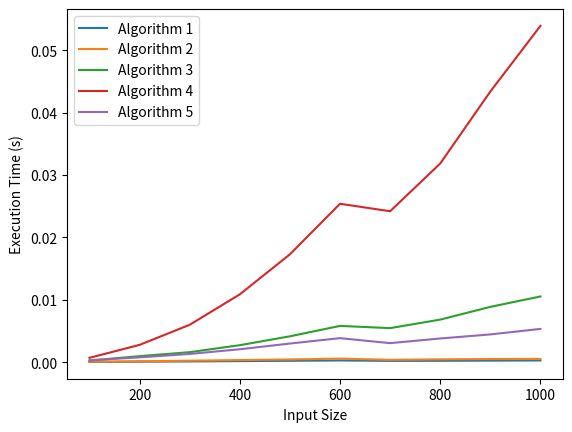
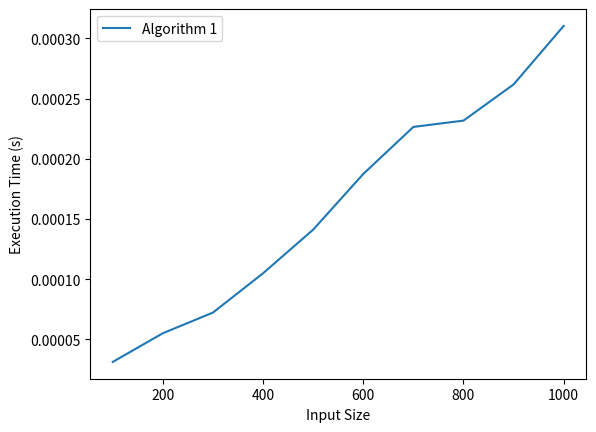
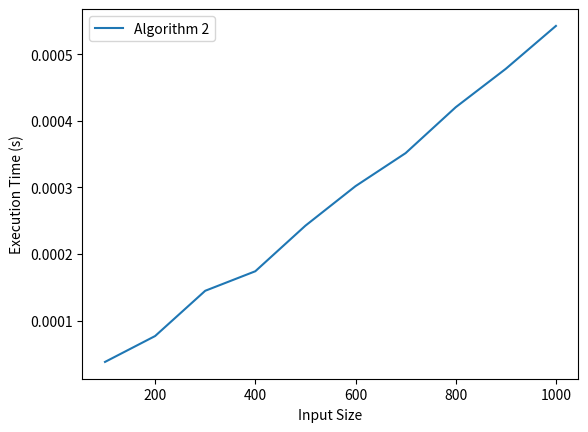
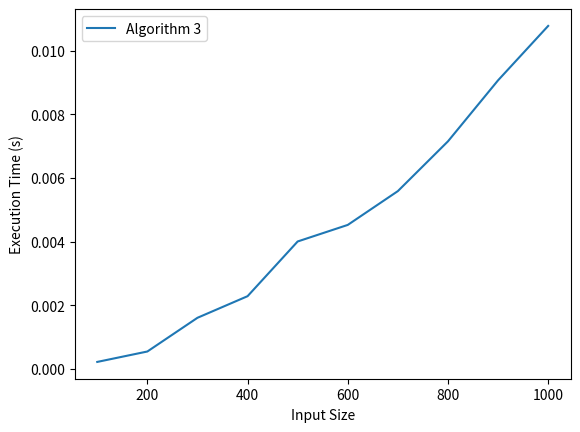
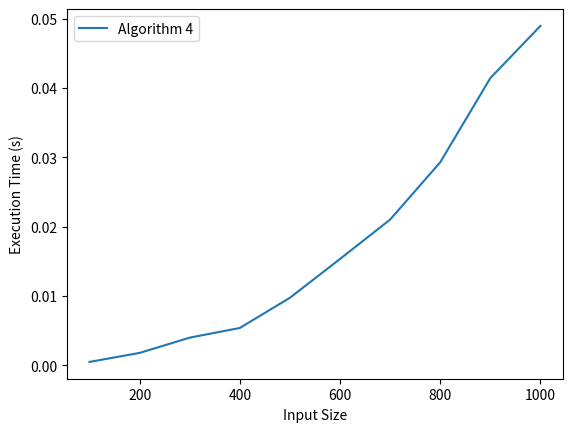
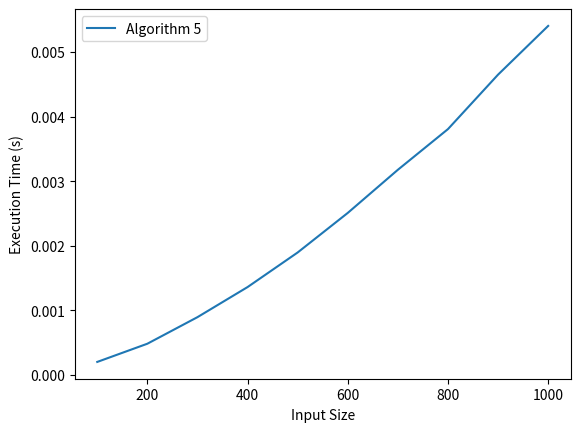

Reproduce these figures in Python, in order.
import math
import time
import matplotlib.pyplot as plt
def sieve_of_eratosthenes_1(n):
    c = [True] * (n+1)
    c[1] = False
    i = 2
    while i <= n:
        if c[i]:
            j = 2 * i
            while j <= n:
                c[j] = False
                j = j + i
        i = i + 1
    return [i for i in range(1, n+1) if c[i]]

def sieve_of_eratosthenes_2(n):
    c = [True] * (n+1)
    c[1] = False
    i = 2
    while i <= n:
        j = 2 * i
        while j <= n:
            c[j] = False
            j = j + i
        i = i + 1
    return [i for i in range(1, n+1) if c[i]]

def sieve_of_eratosthenes_3(n):
    c = [True] * (n+1)
    c[1] = False
    i = 2
    while i <= n:
        if c[i]:
            j = i + 1
            while j <= n:
                if j % i == 0:
                    c[j] = False
                j = j + 1
        i = i + 1
    return [i for i in range(1, n+1) if c[i]]

def sieve_of_eratosthenes_4(n):
    c = [True] * (n+1)
    c[1] = False
    i = 2
    while i <= n:
        j = 2
        while j < i:
            if i % j == 0:
                c[i] = False
            j = j + 1
        i = i + 1
    return [i for i in range(1, n+1) if c[i]]



def sieve_of_eratosthenes_5(n):
    c = [True] * (n+1)
    c[1] = False
    i = 2
    while i <= n:
        j = 2
        while j <= math.sqrt(i):
            if i % j == 0:
                c[i] = False
            j = j + 1
        i = i + 1
    return [i for i in range(1, n+1) if c[i]]

print(sieve_of_eratosthenes_1(10000))
print(sieve_of_eratosthenes_2(10000))
print(sieve_of_eratosthenes_3(10000))
print(sieve_of_eratosthenes_4(10000))
print(sieve_of_eratosthenes_5(10000))


def time_it(func, *args):
    start_time = time.time()
    func(*args)
    end_time = time.time()
    return end_time - start_time

def plot_time_complexity_sep(algorithms, sizes):
    for i, algorithm in enumerate(algorithms):
        times = []
        for size in sizes:
            times.append(time_it(algorithm, size))
        plt.plot(sizes, times, label=f'Algorithm {i+1}')
        plt.legend()
        plt.xlabel('Input Size')
        plt.ylabel('Execution Time (s)')
        plt.show()
        plt.clf()

def plot_time_complexity(algorithms, sizes):
    for i, algorithm in enumerate(algorithms):
        times = []
        for size in sizes:
            times.append(time_it(algorithm, size))
        plt.plot(sizes, times, label=f'Algorithm {i+1}')
    plt.legend()
    plt.xlabel('Input Size')
    plt.ylabel('Execution Time (s)')
    plt.show()

sizes = range(100, 1100, 100)
algorithms = [
    sieve_of_eratosthenes_1,
    sieve_of_eratosthenes_2,
    sieve_of_eratosthenes_3,
    sieve_of_eratosthenes_4,
    sieve_of_eratosthenes_5
]

algorithm_1 = [sieve_of_eratosthenes_1]
algorithm_2 = [sieve_of_eratosthenes_2]
algorithm_3 = [sieve_of_eratosthenes_3]
algorithm_4 = [sieve_of_eratosthenes_4]
algorithm_5 = [sieve_of_eratosthenes_5]
plot_time_complexity(algorithms, sizes)
plot_time_complexity_sep(algorithms, sizes)
